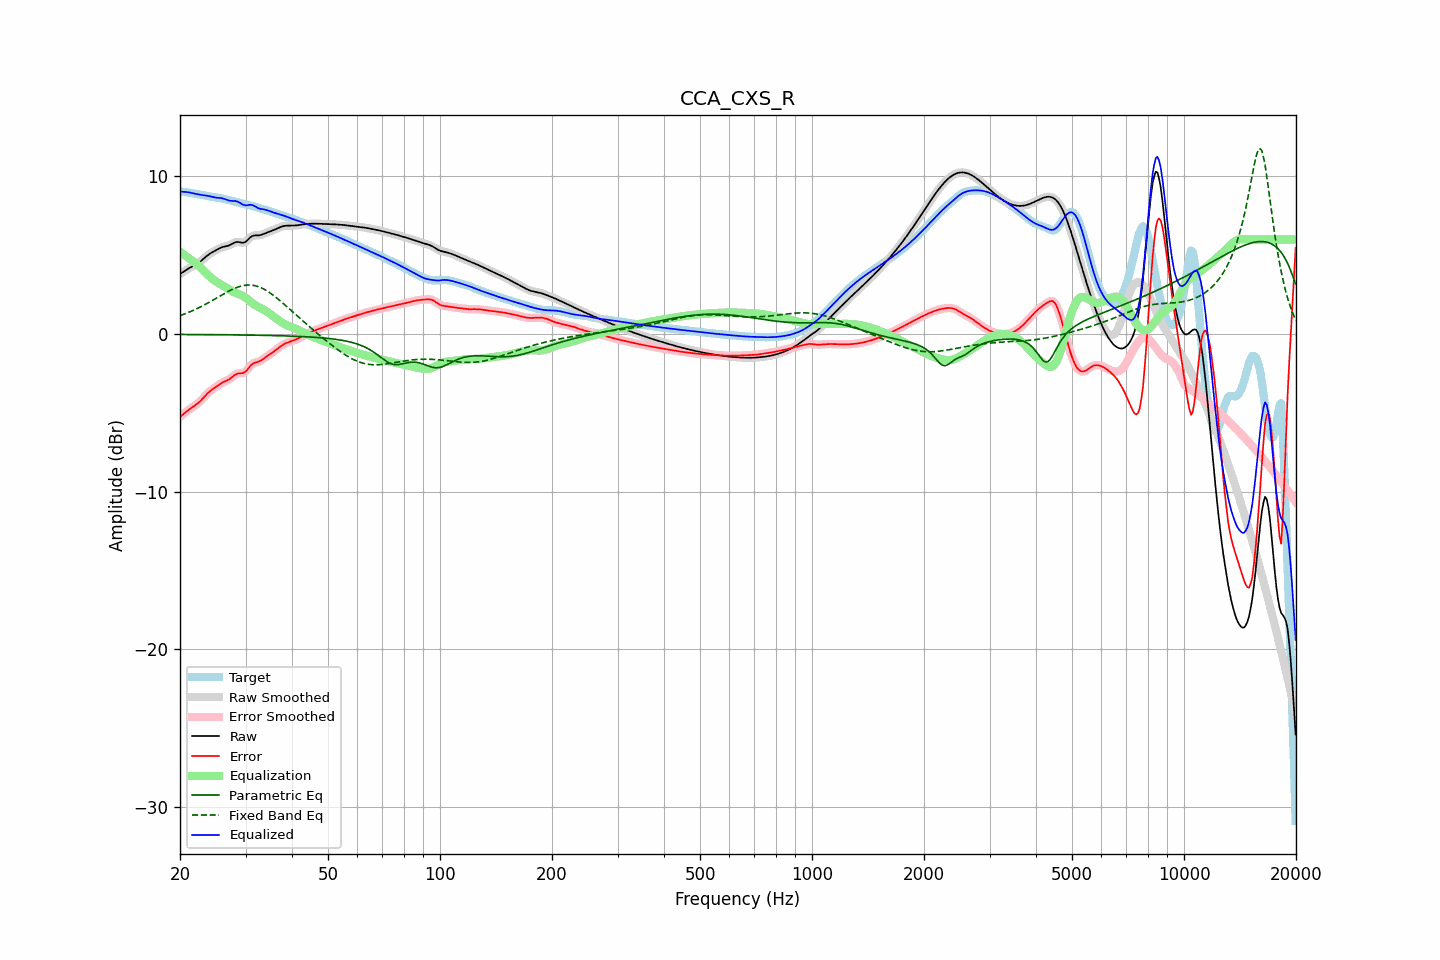

Values plotted in this chart, from the file beside it:
frequency, raw, error, smoothed, error_smoothed, equalization, parametric_eq, fixed_band_eq, equalized_raw, equalized_smoothed, target
20.00, 3.81, -5.25, 3.81, -5.25, 5.23, -0.02, 1.17, 9.04, 9.04, 9.06
20.20, 3.88, -5.16, 3.88, -5.16, 5.16, -0.02, 1.21, 9.04, 9.04, 9.04
20.40, 3.95, -5.08, 3.95, -5.08, 5.08, -0.03, 1.24, 9.03, 9.03, 9.03
20.61, 4.02, -5.00, 4.02, -5.00, 5.01, -0.03, 1.28, 9.02, 9.02, 9.01
20.81, 4.08, -4.92, 4.08, -4.92, 4.93, -0.03, 1.32, 9.01, 9.01, 9.00
21.02, 4.14, -4.84, 4.14, -4.84, 4.85, -0.03, 1.36, 9.00, 9.00, 8.98
21.23, 4.20, -4.76, 4.20, -4.76, 4.78, -0.03, 1.40, 8.98, 8.98, 8.96
21.44, 4.26, -4.69, 4.26, -4.69, 4.70, -0.03, 1.45, 8.96, 8.96, 8.95
21.66, 4.31, -4.62, 4.31, -4.62, 4.63, -0.03, 1.49, 8.94, 8.94, 8.93
21.87, 4.36, -4.55, 4.36, -4.55, 4.55, -0.03, 1.54, 8.91, 8.91, 8.92
22.09, 4.42, -4.48, 4.42, -4.48, 4.47, -0.03, 1.59, 8.89, 8.89, 8.90
22.31, 4.48, -4.40, 4.48, -4.40, 4.39, -0.03, 1.64, 8.87, 8.87, 8.88
22.54, 4.55, -4.31, 4.55, -4.31, 4.30, -0.03, 1.68, 8.85, 8.85, 8.87
22.76, 4.63, -4.22, 4.63, -4.21, 4.20, -0.03, 1.74, 8.83, 8.84, 8.85
22.99, 4.72, -4.11, 4.72, -4.11, 4.10, -0.03, 1.79, 8.82, 8.82, 8.83
23.22, 4.81, -3.99, 4.81, -3.99, 4.00, -0.03, 1.84, 8.81, 8.81, 8.81
23.45, 4.90, -3.88, 4.90, -3.88, 3.89, -0.03, 1.90, 8.79, 8.79, 8.78
23.69, 4.99, -3.78, 4.98, -3.78, 3.79, -0.03, 1.95, 8.78, 8.78, 8.76
23.92, 5.06, -3.68, 5.06, -3.68, 3.70, -0.04, 2.01, 8.76, 8.76, 8.74
24.16, 5.13, -3.59, 5.13, -3.60, 3.60, -0.04, 2.07, 8.73, 8.73, 8.72
24.40, 5.19, -3.52, 5.19, -3.52, 3.52, -0.04, 2.12, 8.71, 8.71, 8.71
24.65, 5.24, -3.45, 5.25, -3.45, 3.44, -0.04, 2.18, 8.69, 8.69, 8.69
24.89, 5.30, -3.38, 5.30, -3.38, 3.37, -0.04, 2.24, 8.67, 8.67, 8.68
25.14, 5.36, -3.30, 5.36, -3.30, 3.30, -0.04, 2.30, 8.65, 8.65, 8.66
25.39, 5.41, -3.23, 5.41, -3.23, 3.23, -0.04, 2.36, 8.65, 8.64, 8.64
25.65, 5.46, -3.16, 5.46, -3.16, 3.17, -0.04, 2.42, 8.63, 8.63, 8.62
25.91, 5.50, -3.10, 5.50, -3.10, 3.11, -0.04, 2.48, 8.62, 8.62, 8.60
26.16, 5.54, -3.04, 5.53, -3.05, 3.06, -0.04, 2.54, 8.59, 8.59, 8.58
26.43, 5.56, -3.00, 5.56, -3.00, 3.00, -0.04, 2.60, 8.56, 8.56, 8.56
26.69, 5.58, -2.95, 5.58, -2.95, 2.94, -0.05, 2.65, 8.52, 8.52, 8.54
26.96, 5.61, -2.90, 5.61, -2.90, 2.88, -0.05, 2.71, 8.49, 8.49, 8.51
27.23, 5.65, -2.84, 5.65, -2.84, 2.81, -0.05, 2.76, 8.46, 8.46, 8.49
27.50, 5.70, -2.76, 5.70, -2.76, 2.75, -0.05, 2.81, 8.45, 8.45, 8.47
27.77, 5.76, -2.68, 5.76, -2.68, 2.69, -0.05, 2.86, 8.45, 8.45, 8.44
28.05, 5.81, -2.60, 5.81, -2.61, 2.64, -0.05, 2.90, 8.44, 8.44, 8.41
28.33, 5.84, -2.54, 5.83, -2.55, 2.59, -0.05, 2.94, 8.43, 8.43, 8.38
28.62, 5.85, -2.50, 5.84, -2.51, 2.55, -0.05, 2.98, 8.40, 8.39, 8.35
28.90, 5.83, -2.49, 5.83, -2.49, 2.51, -0.06, 3.02, 8.35, 8.34, 8.32
29.19, 5.81, -2.48, 5.81, -2.49, 2.47, -0.06, 3.05, 8.29, 8.28, 8.30
29.48, 5.79, -2.48, 5.80, -2.47, 2.43, -0.06, 3.07, 8.22, 8.23, 8.27
29.78, 5.82, -2.43, 5.82, -2.43, 2.37, -0.06, 3.09, 8.19, 8.19, 8.25
30.08, 5.87, -2.36, 5.87, -2.35, 2.30, -0.06, 3.10, 8.16, 8.17, 8.22
30.38, 5.96, -2.24, 5.96, -2.24, 2.22, -0.06, 3.11, 8.17, 8.18, 8.20
30.68, 6.07, -2.11, 6.06, -2.12, 2.13, -0.06, 3.11, 8.20, 8.19, 8.18
30.99, 6.16, -2.00, 6.15, -2.00, 2.04, -0.07, 3.11, 8.20, 8.20, 8.15
31.30, 6.22, -1.90, 6.22, -1.91, 1.96, -0.07, 3.10, 8.18, 8.18, 8.13
31.61, 6.26, -1.84, 6.25, -1.84, 1.89, -0.07, 3.08, 8.14, 8.14, 8.10
31.93, 6.26, -1.80, 6.26, -1.80, 1.82, -0.07, 3.06, 8.08, 8.08, 8.07
32.24, 6.26, -1.77, 6.26, -1.77, 1.76, -0.07, 3.03, 8.02, 8.03, 8.04
32.57, 6.26, -1.74, 6.27, -1.74, 1.71, -0.07, 3.00, 7.97, 7.98, 8.01
32.89, 6.28, -1.70, 6.28, -1.69, 1.66, -0.08, 2.96, 7.95, 7.95, 7.98
33.22, 6.31, -1.63, 6.31, -1.63, 1.61, -0.08, 2.91, 7.93, 7.93, 7.95
33.55, 6.35, -1.56, 6.35, -1.56, 1.56, -0.08, 2.86, 7.91, 7.91, 7.92
33.89, 6.40, -1.49, 6.40, -1.49, 1.49, -0.08, 2.80, 7.89, 7.89, 7.89
34.23, 6.44, -1.42, 6.44, -1.42, 1.43, -0.09, 2.74, 7.87, 7.87, 7.86
34.57, 6.48, -1.35, 6.48, -1.35, 1.35, -0.09, 2.68, 7.83, 7.83, 7.82
34.92, 6.51, -1.28, 6.52, -1.28, 1.28, -0.09, 2.61, 7.79, 7.79, 7.79
35.27, 6.55, -1.21, 6.55, -1.21, 1.20, -0.09, 2.54, 7.76, 7.76, 7.76
35.62, 6.59, -1.13, 6.59, -1.13, 1.13, -0.09, 2.46, 7.72, 7.72, 7.73
35.97, 6.63, -1.06, 6.63, -1.06, 1.05, -0.10, 2.38, 7.68, 7.69, 7.69
... 635 more rows
